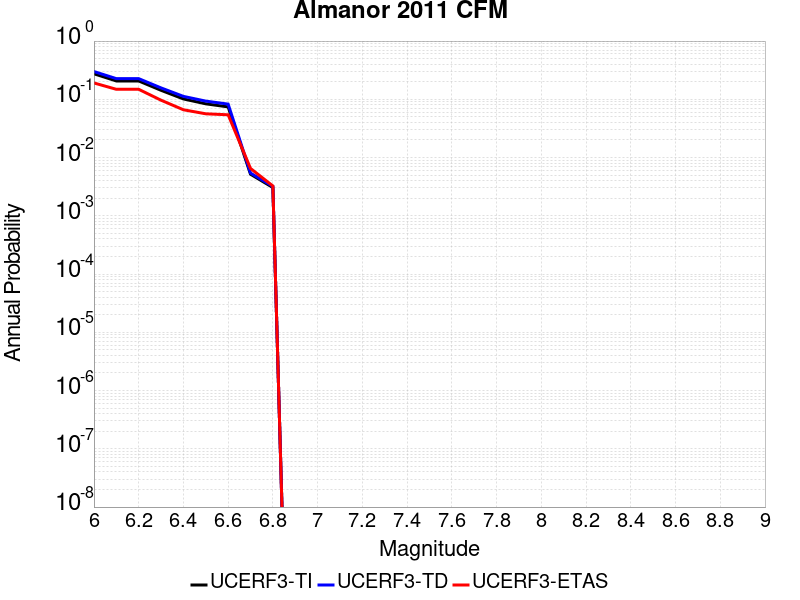

Source data for this figure (header and first rows):
Magnitude, UCERF3-TI Prob, UCERF3-TD Prob, UCERF3-ETAS Prob
6.0, 0.2744, 0.2997, 0.1909
6.1, 0.2067, 0.2265, 0.1486
6.2, 0.2067, 0.2265, 0.1486
6.3, 0.1428, 0.157, 0.09653
6.4, 0.1015, 0.1123, 0.06616
6.5, 0.08369, 0.09311, 0.0564
6.6, 0.07405, 0.08275, 0.05423
6.7, 0.005179, 0.005416, 0.006508
6.8, 0.003056, 0.003197, 0.003254
